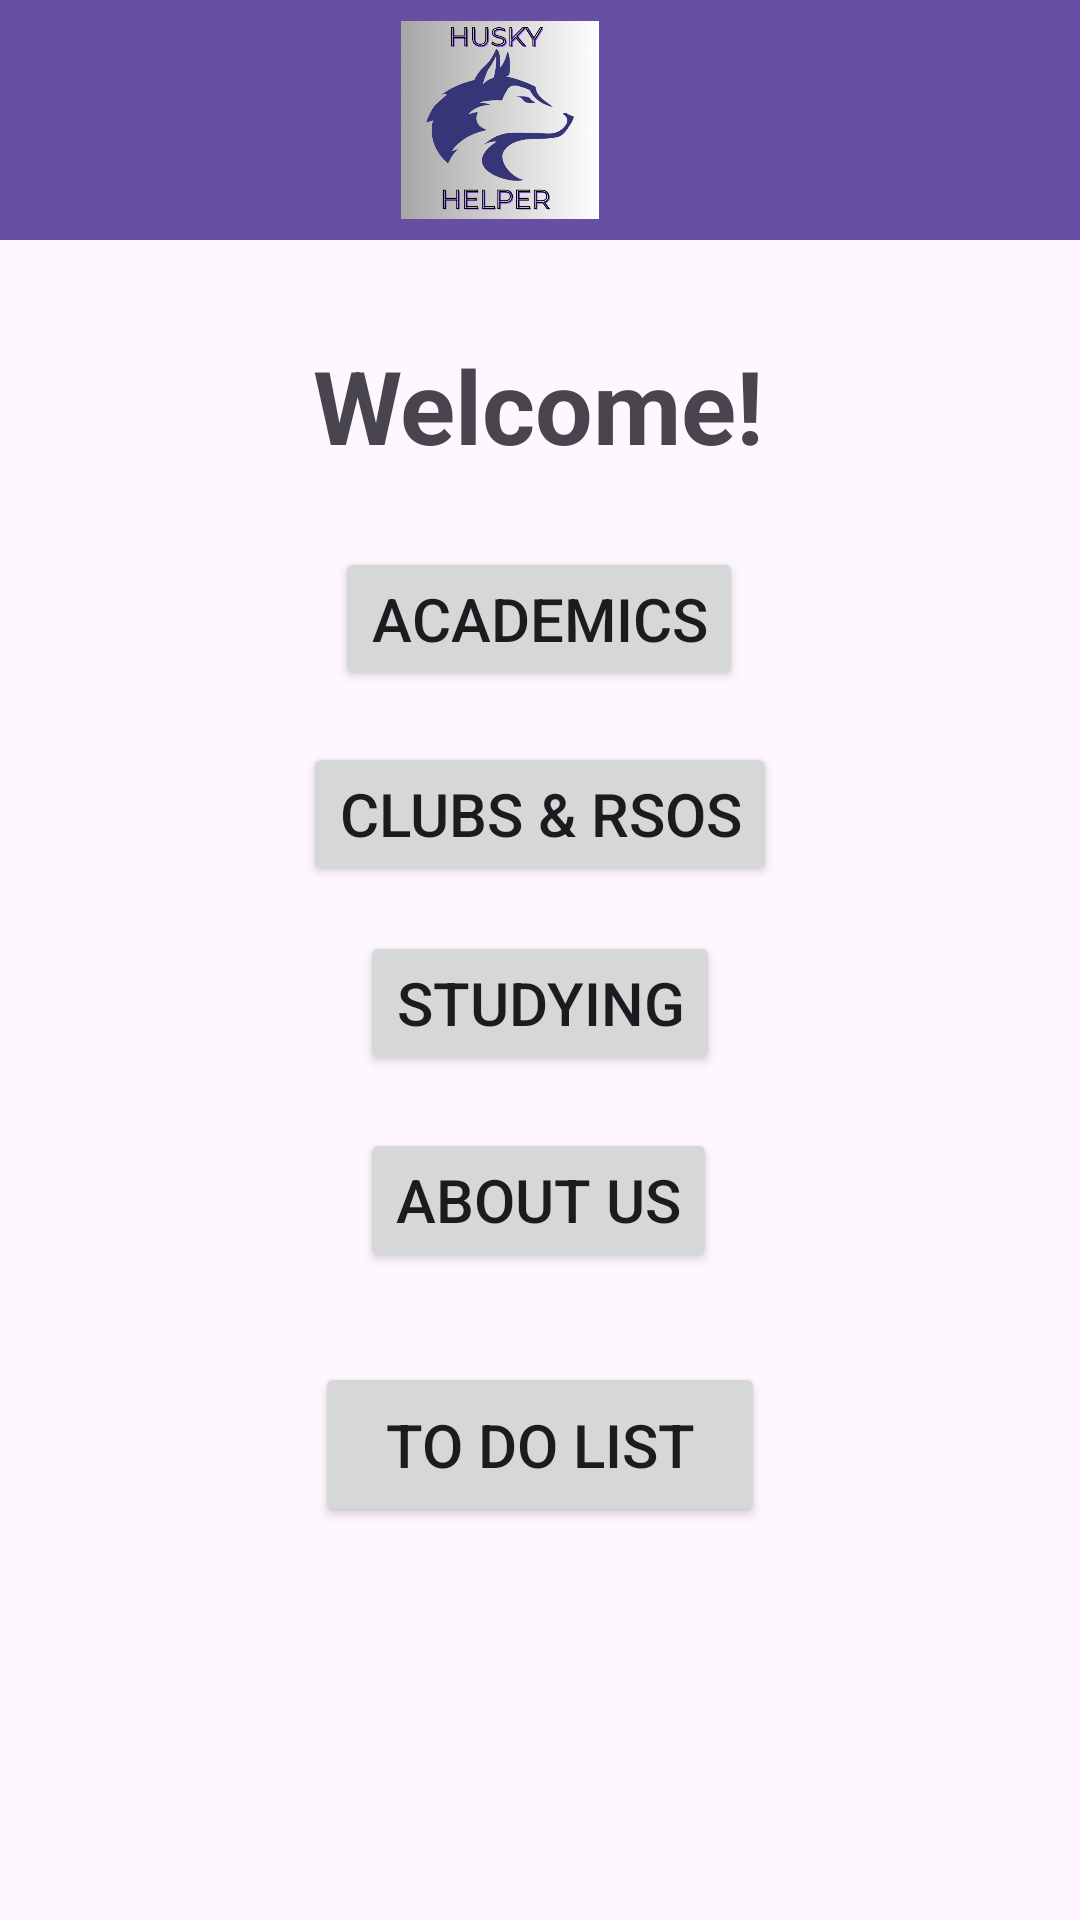

Write the Android layout XML for this screen, with the resource values it uses.
<!-- AndroidManifest.xml: application theme Theme.HuskyHelper -->
<!-- res/layout/activity_main.xml -->
<?xml version="1.0" encoding="utf-8"?>
<androidx.constraintlayout.widget.ConstraintLayout xmlns:android="http://schemas.android.com/apk/res/android"
    xmlns:app="http://schemas.android.com/apk/res-auto"
    xmlns:tools="http://schemas.android.com/tools"
    android:id="@+id/main"
    android:layout_width="match_parent"
    android:layout_height="match_parent"
    tools:context=".MainActivity">

    <TextView
        android:id="@+id/homeGreeting"
        android:layout_width="wrap_content"
        android:layout_height="wrap_content"
        android:text="@string/greetingHeader"
        android:textSize="34sp"
        android:textStyle="bold"
        app:layout_constraintBottom_toBottomOf="parent"
        app:layout_constraintEnd_toEndOf="parent"
        app:layout_constraintHorizontal_bias="0.498"
        app:layout_constraintStart_toStartOf="parent"
        app:layout_constraintTop_toTopOf="parent"
        app:layout_constraintVertical_bias="0.189" />

    <androidx.appcompat.widget.Toolbar
        android:id="@+id/toolbar"
        android:layout_width="414dp"
        android:layout_height="80dp"
        android:background="?attr/colorPrimary"
        android:minHeight="?attr/actionBarSize"
        android:theme="?attr/actionBarTheme"
        app:layout_constraintBottom_toBottomOf="parent"
        app:layout_constraintEnd_toEndOf="parent"
        app:layout_constraintStart_toStartOf="parent"
        app:layout_constraintTop_toTopOf="parent"
        app:layout_constraintVertical_bias="0.0"
        app:srcCompat="@mipmap/hh_icon" />

    <Button
        android:id="@+id/academicBtn"
        android:layout_width="wrap_content"
        android:layout_height="wrap_content"
        android:text="@string/academicLabel"
        android:textSize="20sp"
        app:layout_constraintBottom_toBottomOf="parent"
        app:layout_constraintEnd_toEndOf="parent"
        app:layout_constraintHorizontal_bias="0.498"
        app:layout_constraintStart_toStartOf="parent"
        app:layout_constraintTop_toTopOf="parent"
        app:layout_constraintVertical_bias="0.308" />

    <Button
        android:id="@+id/studyBtn"
        android:layout_width="wrap_content"
        android:layout_height="wrap_content"
        android:text="@string/studyLabel"
        android:textSize="20sp"
        app:layout_constraintBottom_toBottomOf="parent"
        app:layout_constraintEnd_toEndOf="parent"
        app:layout_constraintStart_toStartOf="parent"
        app:layout_constraintTop_toTopOf="parent"
        app:layout_constraintVertical_bias="0.524" />

    <Button
        android:id="@+id/abtBtn"
        android:layout_width="wrap_content"
        android:layout_height="wrap_content"
        android:text="@string/abtLabel"
        android:textSize="20sp"
        app:layout_constraintBottom_toBottomOf="parent"
        app:layout_constraintEnd_toEndOf="parent"
        app:layout_constraintHorizontal_bias="0.498"
        app:layout_constraintStart_toStartOf="parent"
        app:layout_constraintTop_toTopOf="parent"
        app:layout_constraintVertical_bias="0.635" />

    <Button
        android:id="@+id/clubBtn"
        android:layout_width="wrap_content"
        android:layout_height="wrap_content"
        android:text="@string/clubLabel"
        android:textSize="20sp"
        app:layout_constraintBottom_toBottomOf="parent"
        app:layout_constraintEnd_toEndOf="parent"
        app:layout_constraintStart_toStartOf="parent"
        app:layout_constraintTop_toTopOf="@+id/toolbar"
        app:layout_constraintVertical_bias="0.418" />

    <ImageView
        android:id="@+id/hh_icon"
        android:layout_width="66dp"
        android:layout_height="66dp"
        android:contentDescription="@string/img_name"
        app:layout_constraintBottom_toBottomOf="@+id/toolbar"
        app:layout_constraintEnd_toEndOf="parent"
        app:layout_constraintStart_toStartOf="@+id/toolbar"
        app:layout_constraintTop_toTopOf="parent"
        app:srcCompat="@mipmap/hh_icon" />

    <Button
        android:id="@+id/toDobutton"
        android:layout_width="150dp"
        android:layout_height="55dp"
        android:layout_marginTop="30dp"
        android:text="To Do List"
        android:textSize="20sp"
        app:layout_constraintEnd_toEndOf="parent"
        app:layout_constraintStart_toStartOf="parent"
        app:layout_constraintTop_toBottomOf="@+id/abtBtn" />

</androidx.constraintlayout.widget.ConstraintLayout>
<!-- resources referenced by this layout -->
<resources>
  <!-- mipmap hh_icon: png bitmap (mipmap-hdpi, 160883 bytes) -->
  <string name="abtLabel">About Us</string>
  <string name="academicLabel">Academics</string>
  <string name="clubLabel">Clubs &amp; RSOs</string>
  <string name="greetingHeader">Welcome!</string>
  <string name="img_name">Husky Helper Icon</string>
  <string name="studyLabel">Studying</string>
  <style name="Theme.HuskyHelper" parent="Base.Theme.HuskyHelper" />
  <style name="Base.Theme.HuskyHelper" parent="Theme.Material3.DayNight.NoActionBar">
          
          
      </style>
</resources>
